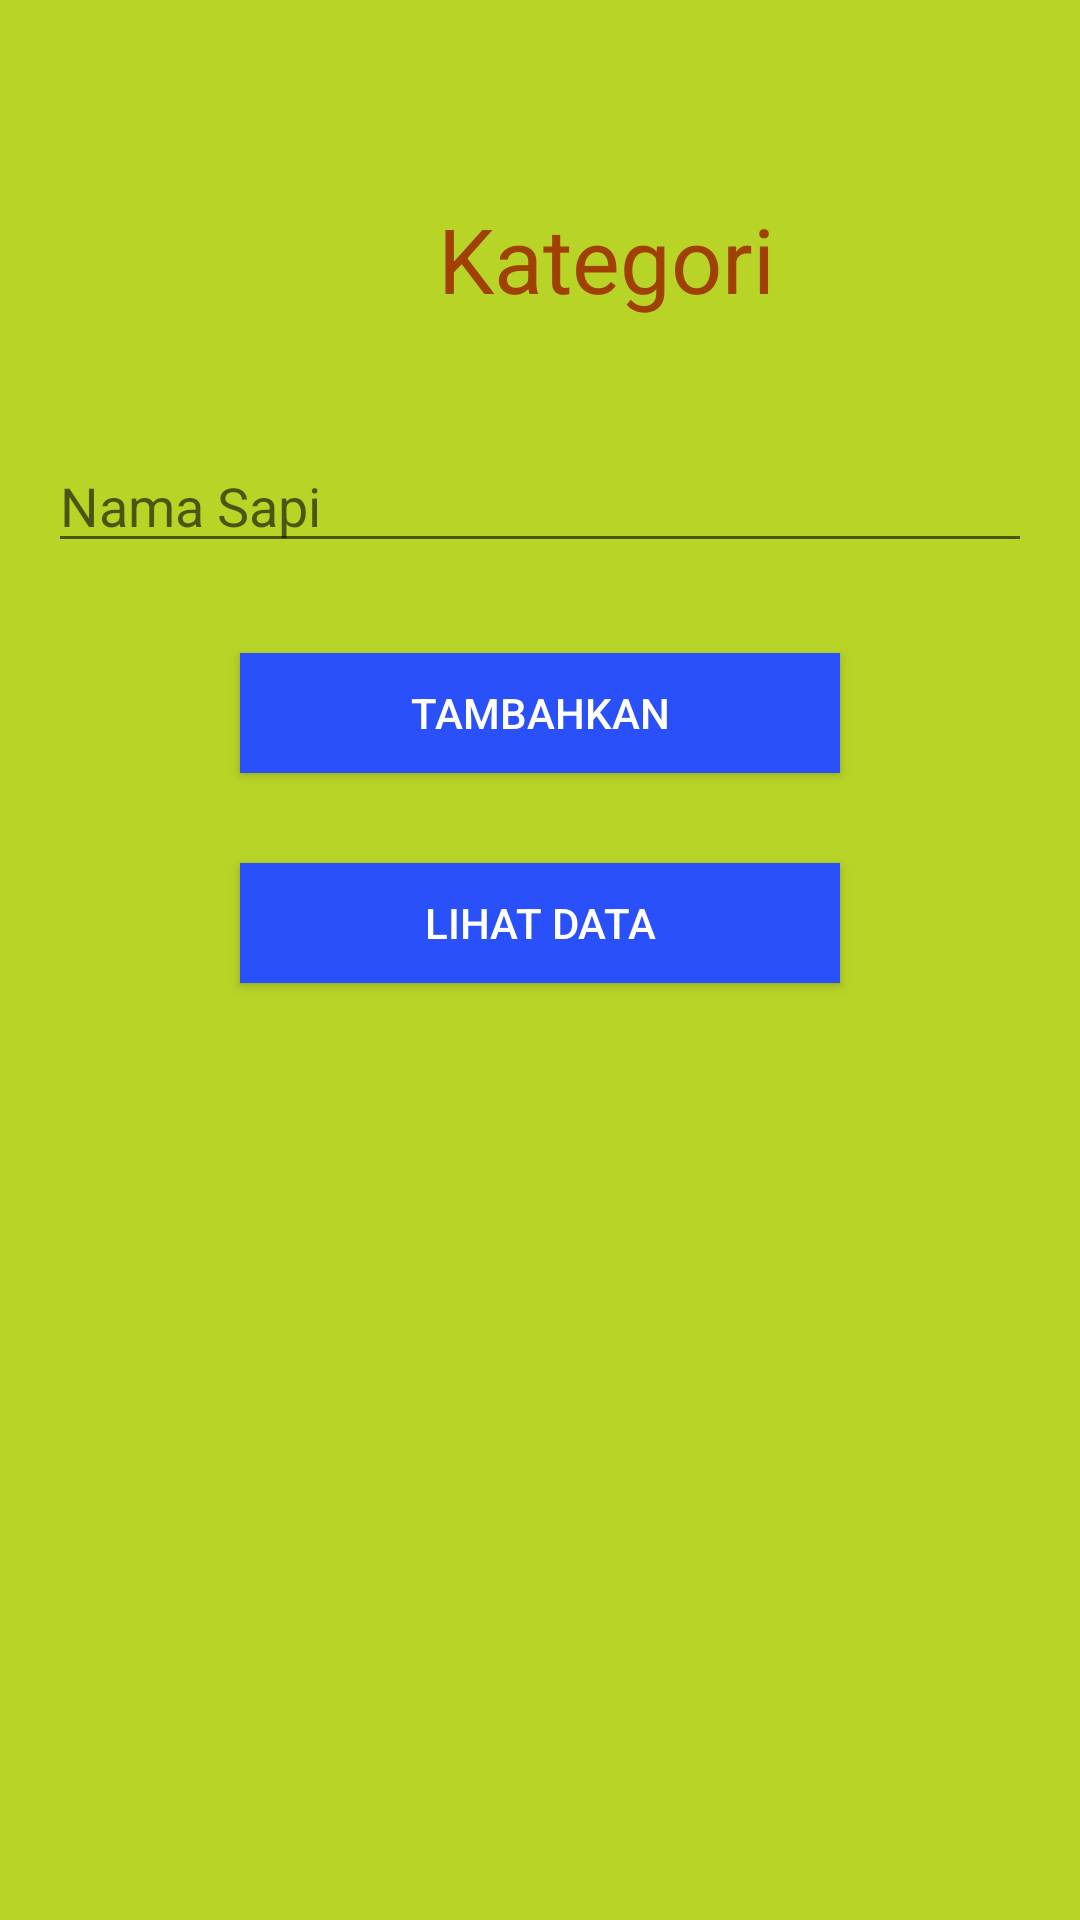

This screen was rendered from an Android layout file. Write that file and the resources it references.
<!-- AndroidManifest.xml: application theme AppTheme -->
<!-- res/layout/activity_input_date.xml -->
<?xml version="1.0" encoding="utf-8"?>
<LinearLayout
    xmlns:android="http://schemas.android.com/apk/res/android"
    xmlns:app="http://schemas.android.com/apk/res-auto"
    xmlns:tools="http://schemas.android.com/tools"
    android:layout_width="match_parent"
    android:layout_height="match_parent"
    tools:context=".InputSapiActivity"
    android:paddingBottom="16dp"
    android:paddingLeft="16dp"
    android:paddingRight="16dp"
    android:paddingTop="16dp"
    android:orientation="vertical"
    android:background="#B8D427">

    <TextView
        android:id="@+id/mydate"
        android:layout_width="wrap_content"
        android:layout_height="wrap_content"
        android:text="Kategori"
        android:textColor="#A04003"
        android:textSize="30dp"
        android:layout_marginLeft="130dp"
        android:layout_marginTop="50dp"
        />


    <EditText
        android:id="@+id/namasapi"
        android:layout_marginTop="40dp"
        android:layout_width="match_parent"
        android:layout_height="wrap_content"
        android:ems="10"
        android:inputType="textPersonName"
        android:hint="Nama Sapi"
        android:importantForAutofill="no"
        />

    <Button
        android:id="@+id/Button"
        android:layout_marginTop="30dp"
        android:layout_width="200dp"
        android:layout_height="40dp"
        android:layout_gravity="center"
        android:text="Tambahkan"
        android:textColor="#FFFF"
        android:background="#2a50fa"
/>
    <Button
        android:id="@+id/Buttonshow"
        android:layout_marginTop="30dp"
        android:layout_width="200dp"
        android:layout_height="40dp"
        android:layout_gravity="center"
        android:text="Lihat Data"
        android:textColor="#FFFF"
        android:background="#2a50fa"
        />

</LinearLayout>
<!-- resources referenced by this layout -->
<resources>
  <style name="AppTheme" parent="Theme.AppCompat.Light.DarkActionBar">
          
          <item name="colorPrimary">@color/colorPrimary</item>
          <item name="colorPrimaryDark">@color/colorPrimaryDark</item>
          <item name="colorAccent">@color/colorAccent</item>
          <item name="windowActionBar">false</item>
          <item name="windowNoTitle">true</item>
      </style>
  <color name="colorPrimary">#3F51B5</color>
  <color name="colorPrimaryDark">#303F9F</color>
  <color name="colorAccent">#FF4081</color>
</resources>
